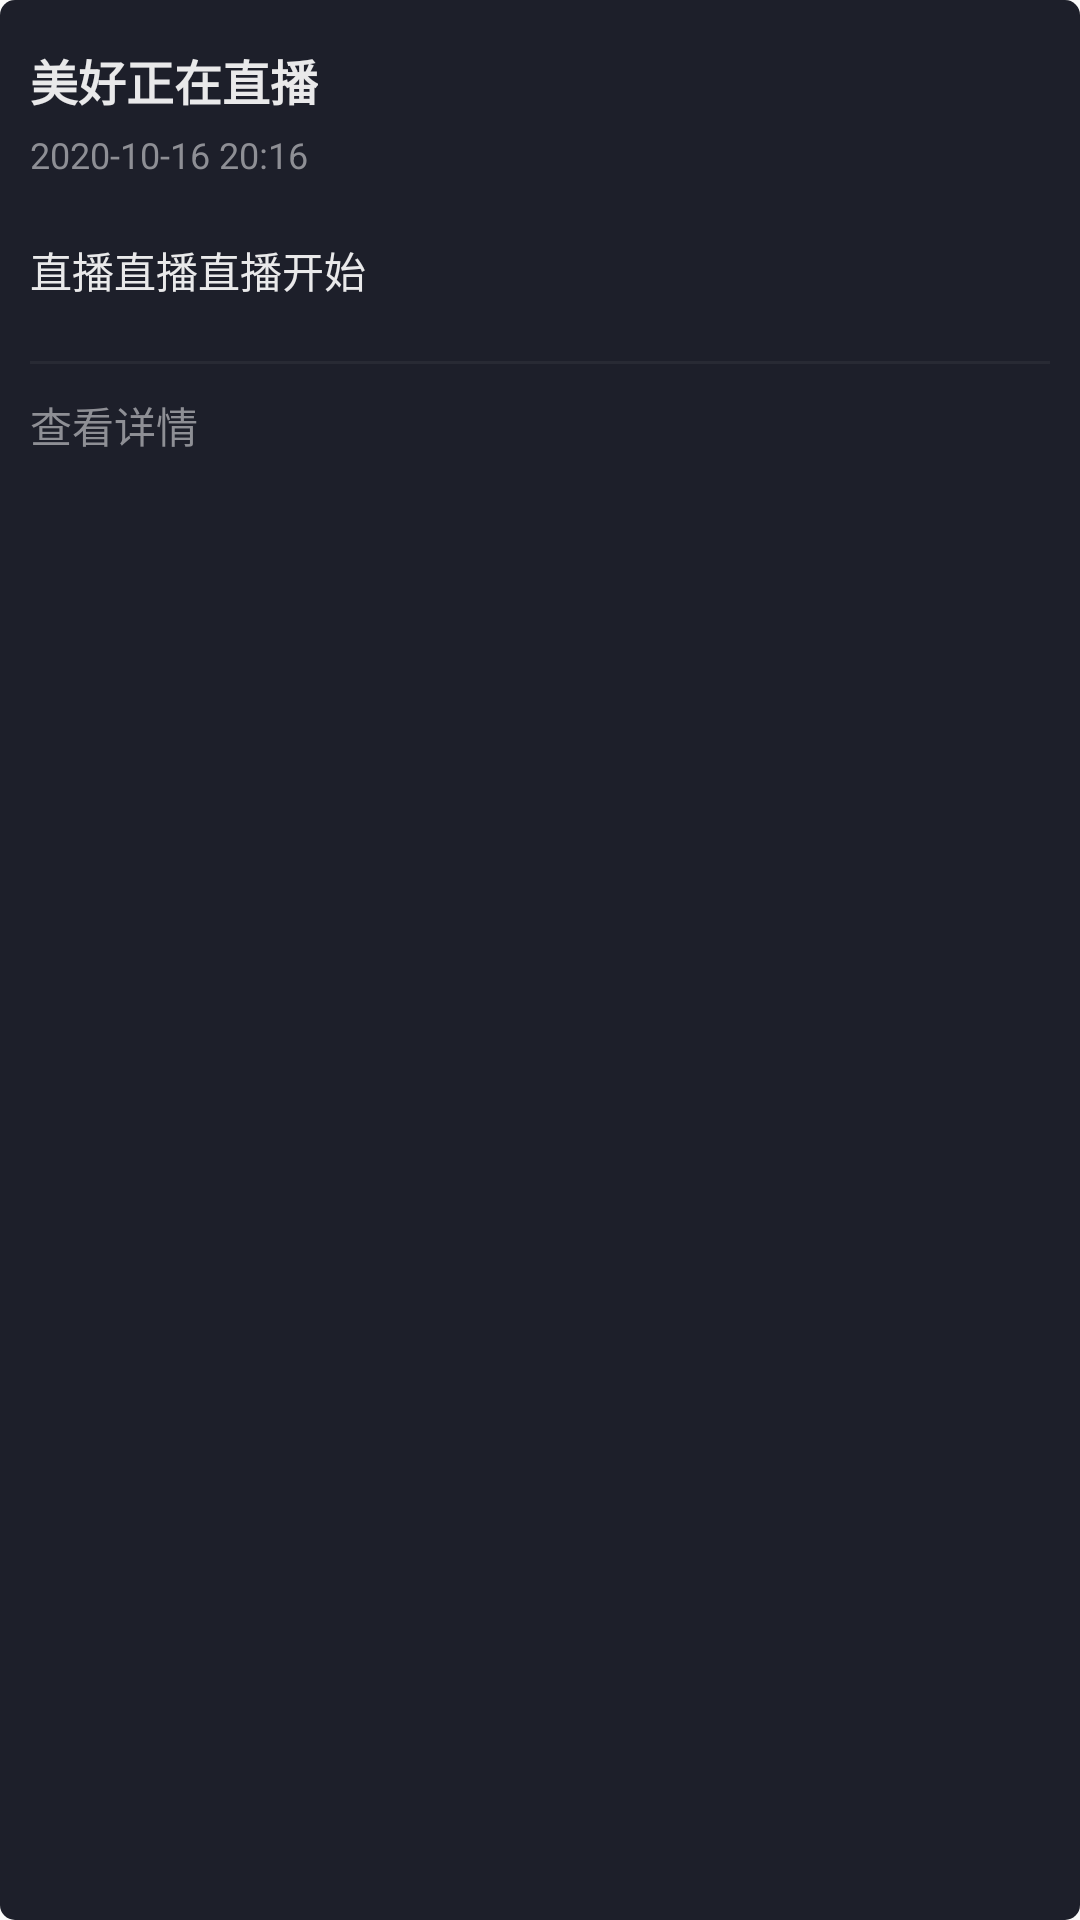

Layout XML and referenced resources for this Android screen:
<!-- AndroidManifest.xml: application theme AppTheme -->
<!-- res/layout/layout_message_sign.xml -->
<?xml version="1.0" encoding="utf-8"?>
<layout xmlns:android="http://schemas.android.com/apk/res/android"
    xmlns:app="http://schemas.android.com/apk/res-auto"
    xmlns:tools="http://schemas.android.com/tools">

    <androidx.constraintlayout.widget.ConstraintLayout
        android:id="@+id/user_info_rly"
        android:layout_width="match_parent"
        android:layout_height="wrap_content"
        android:layout_marginTop="8dp"
        android:layout_marginBottom="8dp"
        android:paddingBottom="10dp"
        android:background="@drawable/message_data_background">

        <TextView
            android:id="@+id/title_tv"
            android:layout_width="wrap_content"
            android:layout_height="wrap_content"
            android:textSize="16sp"
            android:textColor="@color/color_message_text"
            android:text="美好正在直播"
            android:textStyle="bold"
            android:layout_marginTop="15dp"
            android:layout_marginStart="10dp"
            app:layout_constraintTop_toTopOf="parent"
            app:layout_constraintLeft_toLeftOf="parent"
            />

        <TextView
            android:id="@+id/time_tv"
            android:layout_width="wrap_content"
            android:layout_height="wrap_content"
            android:textSize="12sp"
            android:textColor="@color/color_message_time_text"
            android:text = "2020-10-16 20:16"
            app:layout_constraintTop_toBottomOf="@+id/title_tv"
            android:layout_marginTop="5dp"
            android:layout_marginStart="10dp"
            app:layout_constraintLeft_toLeftOf="parent"
            />

        <TextView
            android:id="@+id/message_content"
            android:layout_width="match_parent"
            android:layout_height="wrap_content"
            app:layout_constraintTop_toBottomOf="@+id/time_tv"
            android:layout_marginTop="20dp"
            app:layout_constraintLeft_toLeftOf="parent"
            android:layout_marginStart="10dp"
            android:layout_marginEnd="10dp"
            android:text="直播直播直播开始"
            android:textColor="@color/color_message_text"
            android:paddingBottom="20dp"
            />

        <View
            android:id="@+id/line"
            android:layout_width="match_parent"
            android:layout_height="1dp"
            android:background="@color/color_line"
            app:layout_constraintTop_toBottomOf="@+id/message_content"
            app:layout_constraintRight_toRightOf="parent"
            app:layout_constraintLeft_toLeftOf="parent"
            android:layout_marginStart="10dp"
            android:layout_marginEnd="10dp"
            />

        <TextView
            android:id="@+id/detail_tv"
            android:layout_width="wrap_content"
            android:layout_height="wrap_content"
            android:text="查看详情"
            android:layout_margin="10dp"
            android:textColor="@color/color_message_time_text"
            app:layout_constraintTop_toBottomOf="@+id/line"
            app:layout_constraintLeft_toLeftOf="parent"
            />

        <ImageView
            android:id="@+id/right_img"
            android:layout_width="wrap_content"
            android:layout_height="wrap_content"
            android:src="@mipmap/right_icon"
            app:layout_constraintTop_toTopOf="@+id/detail_tv"
            app:layout_constraintBottom_toBottomOf="@+id/detail_tv"
            app:layout_constraintRight_toRightOf="parent"
            android:layout_marginRight="10dp"
            />

    </androidx.constraintlayout.widget.ConstraintLayout>

</layout>
<!-- resources referenced by this layout -->
<resources>
  <color name="color_line">#282a34</color>
  <color name="color_message_text">#e9e9ea</color>
  <color name="color_message_time_text">#8e8f95</color>
  <!-- drawable message_data_background (drawable-v24) -->
  <?xml version="1.0" encoding="utf-8"?>
  <shape xmlns:android="http://schemas.android.com/apk/res/android" >
  
      <corners android:radius="5dp" />
  
      <solid android:color="#1d1f2a" />
  
  </shape>
  <style name="AppTheme" parent="Theme.AppCompat.Light.NoActionBar">
          
          <item name="colorPrimary">@color/colorPrimary</item>
          <item name="colorPrimaryDark">@color/black</item>
          <item name="colorAccent">@color/colorAccent</item>
          <item name="android:windowContentTransitions">true</item>
      </style>
  <color name="colorPrimary">#6200EE</color>
  <color name="black">#000000</color>
  <color name="colorAccent">#03DAC5</color>
</resources>
